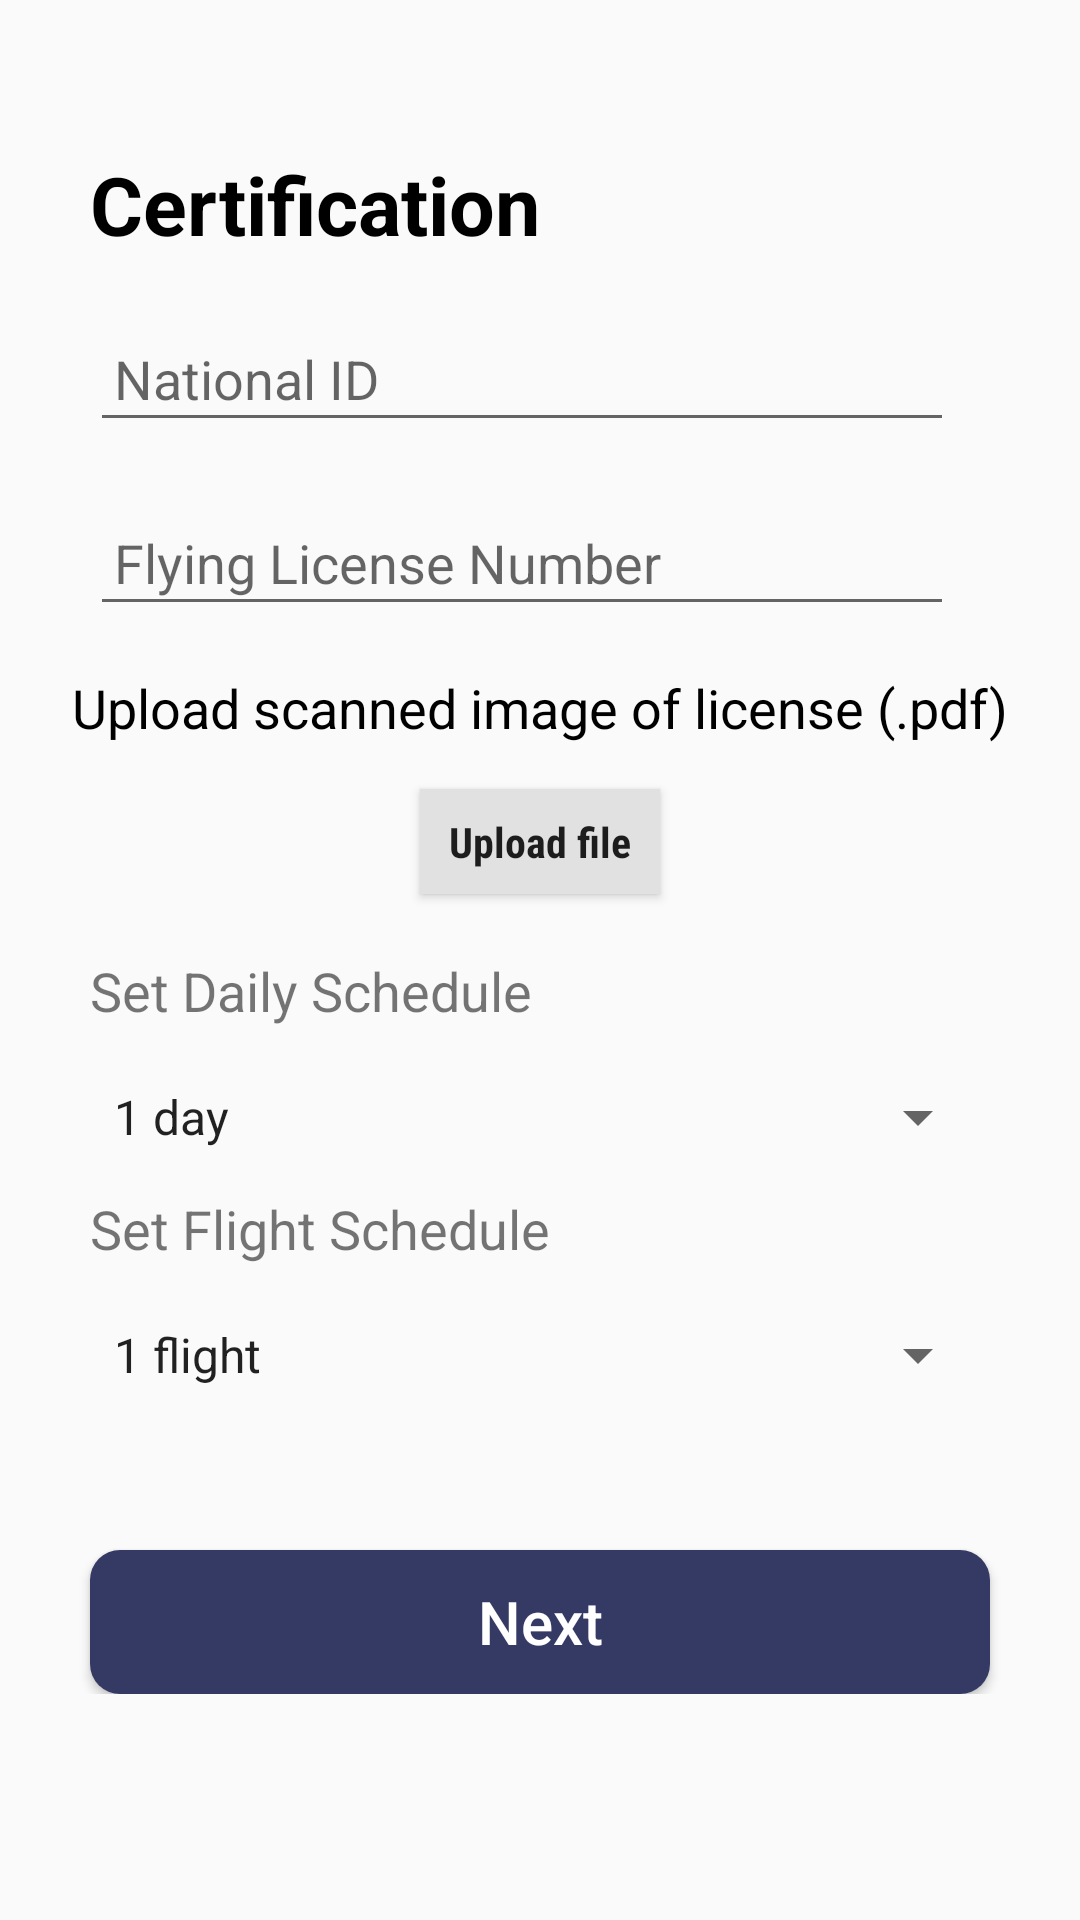

Android layout source for this screen:
<!-- AndroidManifest.xml: application theme AppTheme -->
<!-- res/layout/fragment_pilot_two.xml -->
<?xml version="1.0" encoding="utf-8"?>
<FrameLayout xmlns:android="http://schemas.android.com/apk/res/android"
    xmlns:tools="http://schemas.android.com/tools"
    android:layout_width="match_parent"
    android:layout_height="match_parent"
    tools:context=".PilotTwo">

    <LinearLayout
        android:layout_width="match_parent"
        android:layout_height="wrap_content"
        android:orientation="vertical">
        <TextView
            android:layout_width="wrap_content"
            android:layout_height="wrap_content"
            android:layout_marginTop="50dp"
            android:text="Certification"
            android:layout_marginLeft="30dp"
            android:textSize="27sp"
            style="@style/TextAppearance.AppCompat.Headline"
            android:textColor="#000"
            android:textStyle="bold" />


        <ProgressBar
            android:layout_width="wrap_content"
            android:layout_height="wrap_content"
            android:id="@+id/progress"
            android:visibility="gone"
            android:layout_gravity="center"/>
        <com.google.android.material.textfield.TextInputLayout android:layout_width="match_parent"
            android:layout_height="wrap_content"
            android:layout_marginLeft="30dp"
            android:layout_marginRight="30dp"
            android:layout_marginTop="10dp">
            <com.google.android.material.textfield.TextInputEditText
                android:layout_width="match_parent"
                android:id="@+id/o_firstName"
                android:hint="National ID"
                android:padding="8dp"
                android:layout_marginEnd="12dp"
                android:layout_marginTop="15dp"
                android:layout_height="wrap_content"

                android:layout_marginRight="12dp"/>

        </com.google.android.material.textfield.TextInputLayout>

        <com.google.android.material.textfield.TextInputLayout android:layout_width="match_parent"
            android:layout_height="wrap_content"
            android:layout_marginLeft="30dp"
            android:layout_marginRight="30dp"
            android:layout_marginTop="10dp">
            <com.google.android.material.textfield.TextInputEditText
                android:layout_width="match_parent"
                android:id="@+id/o_lastName"
                android:hint="Flying License Number"
                android:padding="8dp"

                android:layout_marginEnd="12dp"
                android:layout_marginTop="18dp"
                android:layout_height="wrap_content"

                android:layout_marginRight="12dp"/>

        </com.google.android.material.textfield.TextInputLayout>


            <TextView
                android:layout_width="wrap_content"
                android:layout_height="wrap_content"
                android:layout_marginTop="15dp"
                android:textSize="18sp"
                android:textColor="#000"
                android:layout_gravity="center_horizontal"
                android:text="Upload scanned image of license (.pdf)"/>
            <Button
                android:layout_width="80dp"
                android:layout_height="35dp"
                android:layout_marginTop="15dp"
                android:layout_gravity="center_horizontal"
                android:text="Upload file"
                android:textStyle="bold"
                android:textAllCaps="false"
                android:fontFamily="sans-serif-condensed"
                android:textSize="14sp"

                android:background="#E2E1E1"/>



        <TextView
            android:layout_width="match_parent"
            android:layout_height="wrap_content"
            android:text="Set Daily Schedule"
            android:layout_marginTop="20dp"
            android:textSize="18sp"
            android:layout_marginRight="30dp"
            android:layout_marginLeft="30dp"/>
        <Spinner
            android:layout_width="match_parent"
            android:layout_height="30dp"
            android:entries="@array/schedule_d"
            android:layout_marginTop="15dp"
            android:id="@+id/schedule_d"
            android:layout_marginRight="30dp"
            android:layout_marginLeft="30dp"/>

        <TextView
            android:layout_width="match_parent"
            android:layout_height="wrap_content"
            android:text="Set Flight Schedule"
            android:layout_marginTop="10dp"
            android:textSize="18sp"
            android:layout_marginRight="30dp"
            android:layout_marginLeft="30dp"/>
        <Spinner
            android:layout_width="match_parent"
            android:layout_height="30dp"
            android:entries="@array/schedule_f"
            android:layout_marginTop="15dp"
            android:id="@+id/schedule_f"
            android:layout_marginRight="30dp"
            android:layout_marginLeft="30dp"/>

        <Button
            android:layout_width="match_parent"
            android:layout_height="wrap_content"
            android:layout_marginTop="50dp"
            android:layout_marginLeft="30dp"
            android:layout_marginRight="30dp"
            android:text="Next"
            android:textColor="#fff"
            android:textAllCaps="false"
            android:id="@+id/p_two"
            android:textSize="20sp"
            android:background="@drawable/butt"/>



    </LinearLayout>

</FrameLayout>
<!-- resources referenced by this layout -->
<resources>
  <string-array name="schedule_d">
          <item>1 day</item>
          <item>2 days</item>
          <item>3 days</item>
      </string-array>
  <string-array name="schedule_f">
          <item>1 flight</item>
          <item>2 flights</item>
      </string-array>
  <!-- drawable butt (drawable) -->
  <?xml version="1.0" encoding="utf-8"?>
  <shape xmlns:android="http://schemas.android.com/apk/res/android">
      <corners android:topRightRadius="10dp"
          android:topLeftRadius="10dp"
          android:bottomRightRadius="10dp"
          android:bottomLeftRadius="10dp"/>
      <solid android:color="#343A64"/>
  
  </shape>
  <style name="AppTheme" parent="Theme.AppCompat.Light.DarkActionBar">
          
          <item name="colorPrimary">@color/colorPrimary</item>
          <item name="colorPrimaryDark">@color/colorPrimaryDark</item>
          <item name="colorAccent">@color/colorAccent</item>
      </style>
  <color name="colorPrimary">#3F51B5</color>
  <color name="colorPrimaryDark">#3043AC</color>
  <color name="colorAccent">#FFEB3B</color>
</resources>
